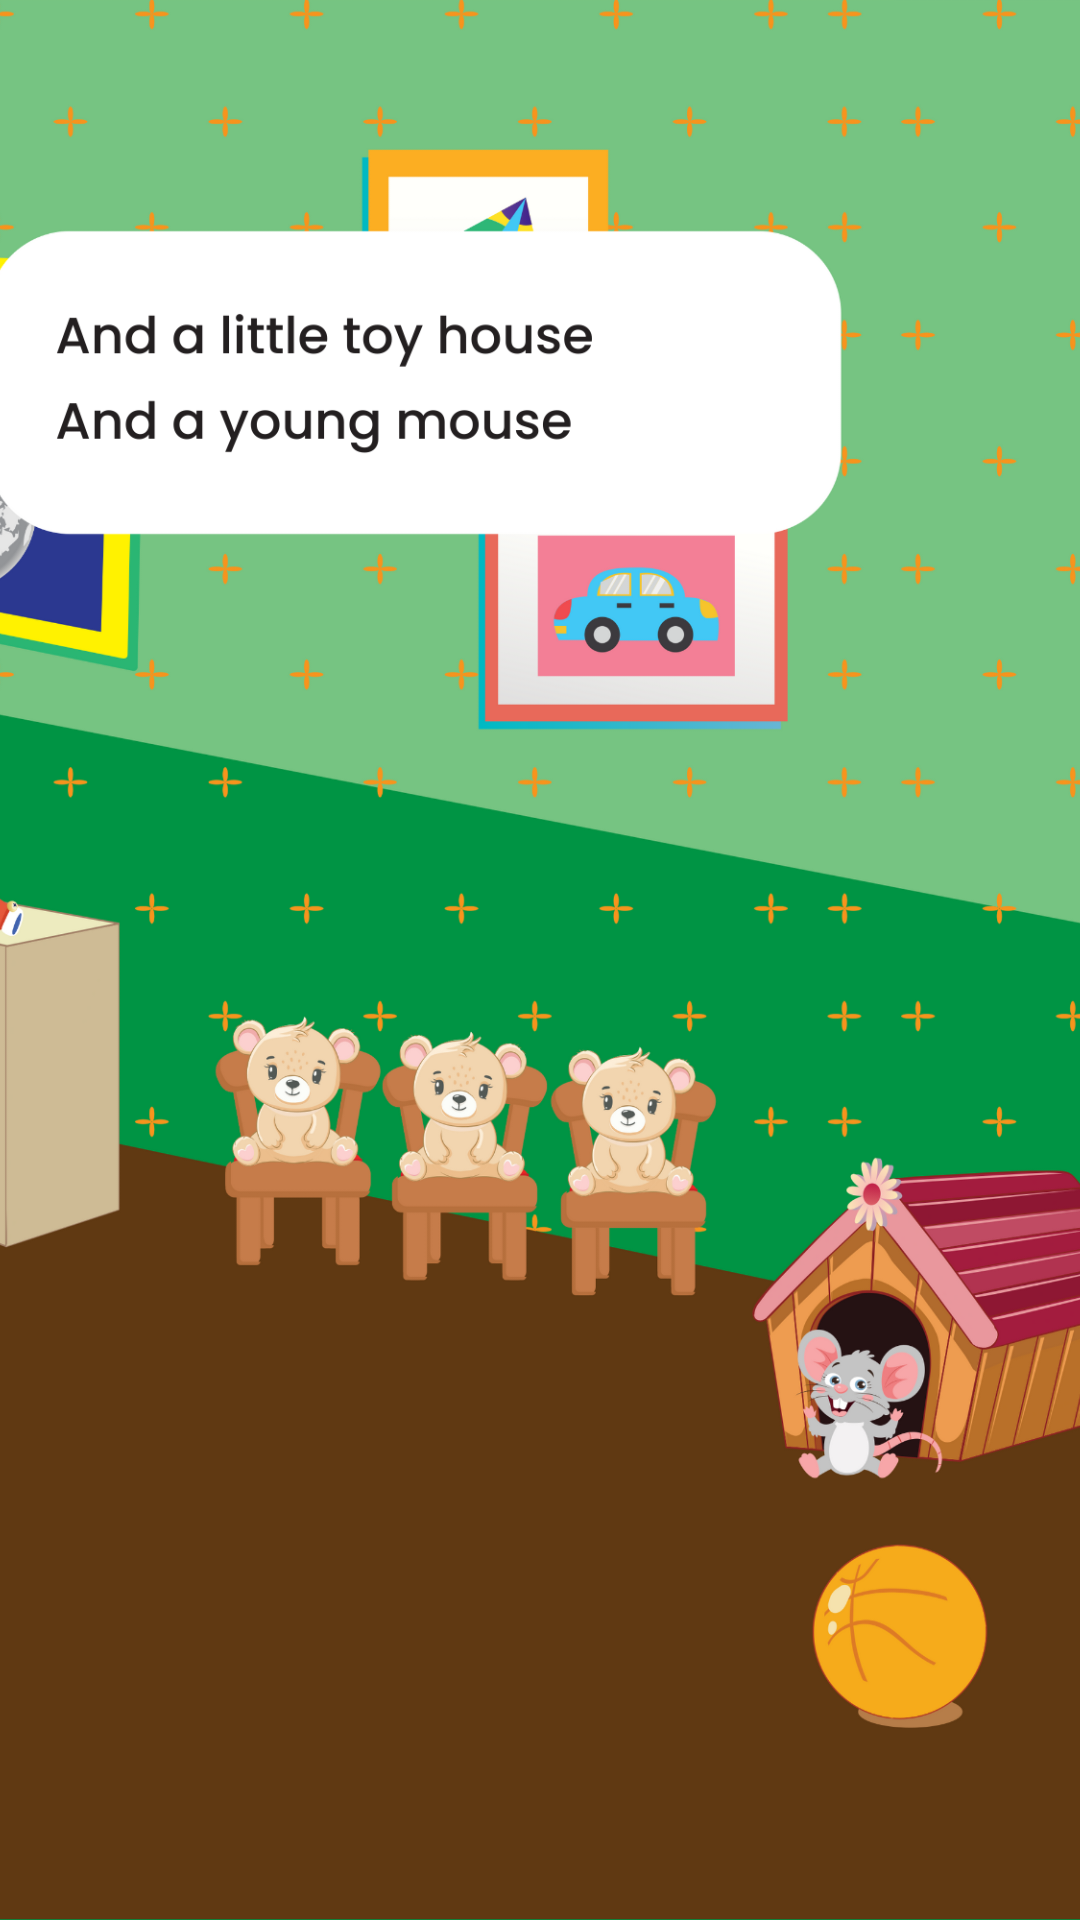

The Android layout XML behind this screen, and the referenced resources:
<!-- AndroidManifest.xml: application theme Theme.MyKidsStory -->
<!-- res/layout/fragment_good_night4.xml -->
<?xml version="1.0" encoding="utf-8"?>
<FrameLayout xmlns:android="http://schemas.android.com/apk/res/android"
    xmlns:tools="http://schemas.android.com/tools"
    android:layout_width="match_parent"
    android:layout_height="match_parent"
    tools:context=".Fragment.StoryGoodNight.GoodNightFragment4">

    <ImageView
        android:layout_width="match_parent"
        android:layout_height="match_parent"
        android:scaleType="centerCrop"
        android:src="@drawable/d"/>

</FrameLayout>
<!-- resources referenced by this layout -->
<resources>
  <!-- drawable d: png bitmap (drawable, 545231 bytes) -->
  <style name="Theme.MyKidsStory" parent="Base.Theme.MyKidsStory" />
  <style name="Base.Theme.MyKidsStory" parent="Theme.Material3.DayNight.NoActionBar">
          
          
      </style>
</resources>
